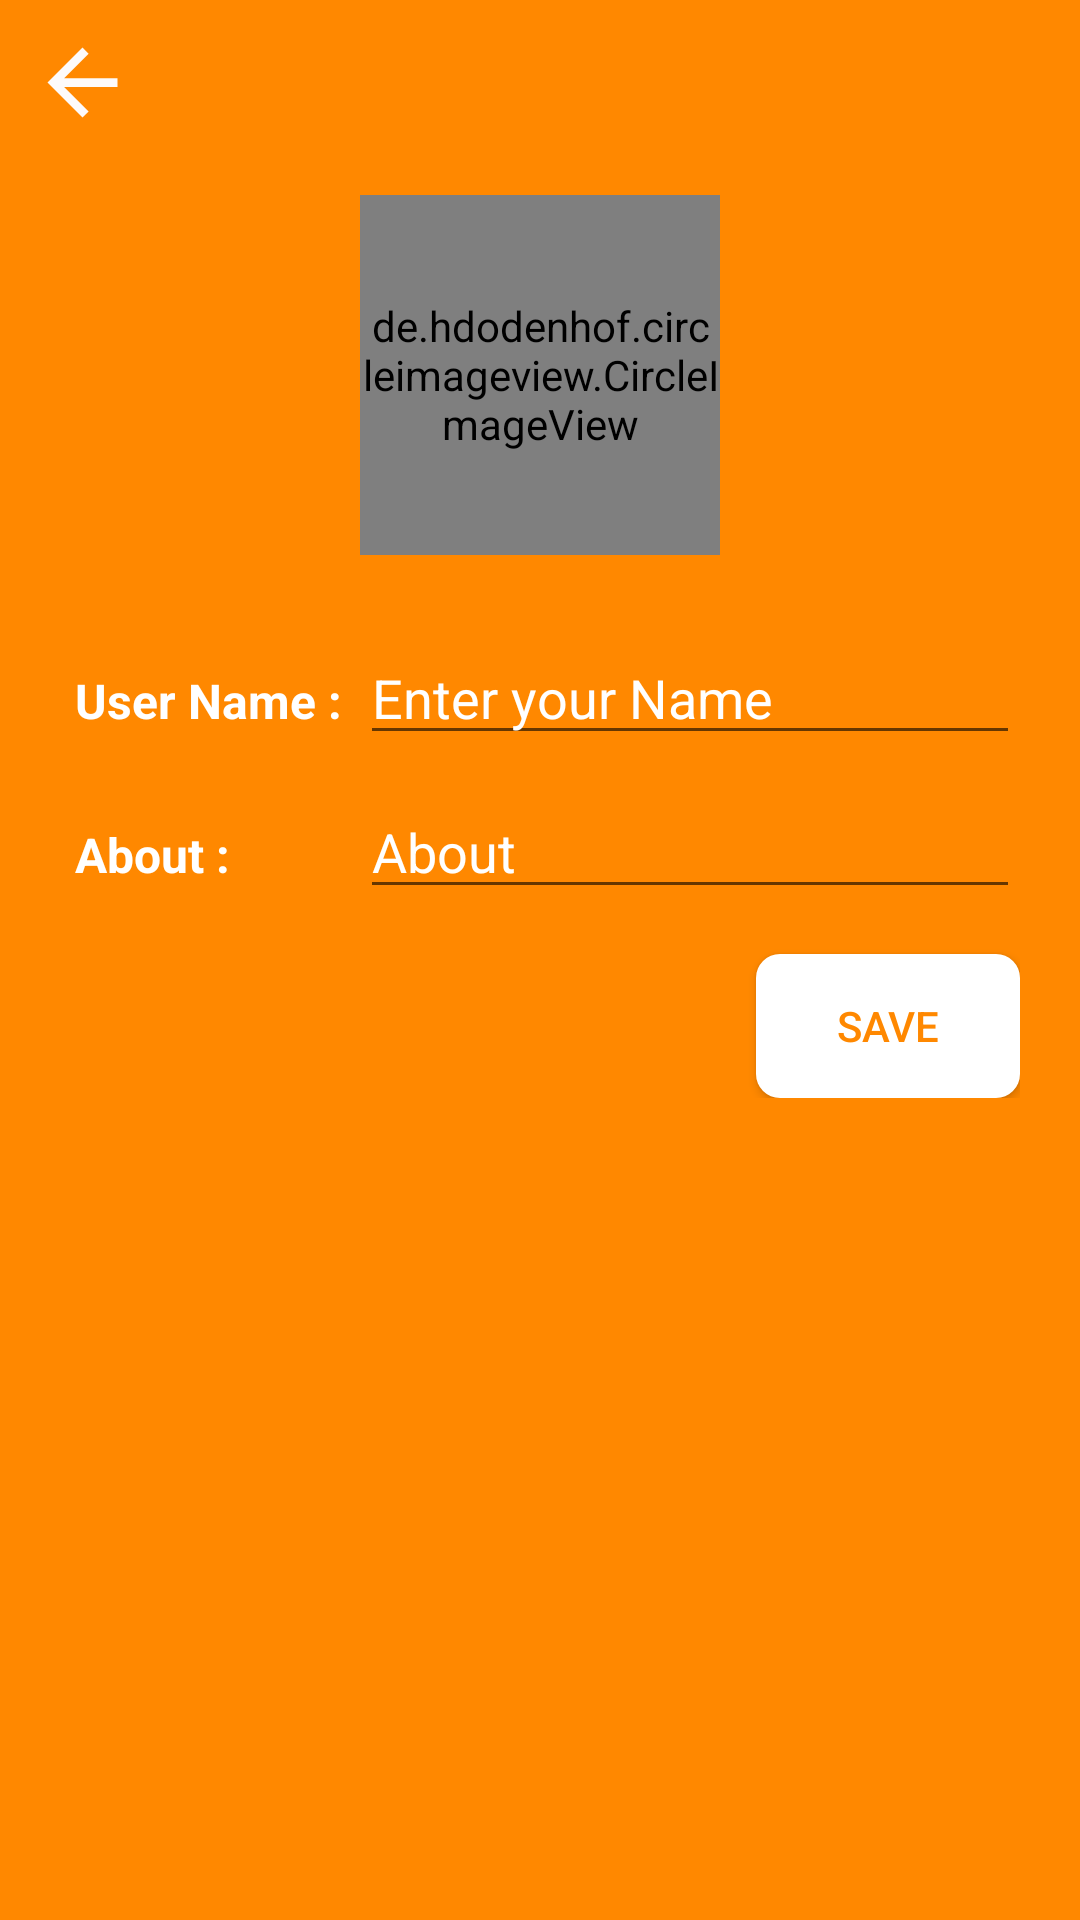

Android layout source for this screen:
<!-- AndroidManifest.xml: application theme AppTheme -->
<!-- res/layout/activity_settings.xml -->
<?xml version="1.0" encoding="utf-8"?>
<RelativeLayout xmlns:android="http://schemas.android.com/apk/res/android"
    xmlns:app="http://schemas.android.com/apk/res-auto"
    xmlns:tools="http://schemas.android.com/tools"
    android:layout_width="match_parent"
    android:layout_height="match_parent"
    tools:context=".SettingsActivity"
    android:background="@android:color/holo_orange_dark">

    <ImageView
        android:id="@+id/backarrow"
        android:layout_width="35dp"
        android:layout_height="35dp"
        android:layout_marginStart="10dp"
        android:layout_marginLeft="10dp"
        android:layout_marginTop="10dp"
        app:tint="#FDFAFA"
        app:srcCompat="?attr/actionModeCloseDrawable" />

    <LinearLayout
        android:layout_width="match_parent"
        android:layout_height="wrap_content"
        android:layout_below="@id/backarrow"
        android:layout_marginStart="20dp"
        android:layout_marginLeft="20dp"
        android:layout_marginTop="20dp"
        android:layout_marginEnd="20dp"
        android:layout_marginRight="20dp"
        android:gravity="center"
        android:orientation="vertical">

        <de.hdodenhof.circleimageview.CircleImageView
            android:id="@+id/profile_image"
            android:layout_width="120dp"
            android:layout_height="120dp"
            android:src="@drawable/ic_avatar"
            app:civ_border_color="#FF000000"
            app:civ_border_width="2dp"/>

        <ImageView
            android:id="@+id/plus"
            android:layout_width="45dp"
            android:layout_height="45dp"
            android:layout_marginStart="30dp"
            android:layout_marginLeft="30dp"
            android:layout_marginTop="-30dp"
            android:src="@drawable/ic_plus" />

        <LinearLayout
            android:layout_width="match_parent"
            android:layout_height="match_parent"
            android:layout_marginTop="10dp"
            android:orientation="horizontal">

            <TextView
                android:id="@+id/textView"
                android:layout_width="100dp"
                android:layout_height="wrap_content"
                android:padding="5dp"
                android:text="User Name :"
                android:textColor="@color/cardview_light_background"
                android:textSize="16sp"
                android:textStyle="bold" />

            <EditText
                android:id="@+id/etUserName"
                android:layout_width="match_parent"
                android:layout_height="wrap_content"
                android:ems="10"
                android:hint="Enter your Name"
                android:inputType="textPersonName"
                android:textColor="@color/cardview_light_background"
                android:textColorHint="@color/cardview_light_background" />
        </LinearLayout>

        <LinearLayout
            android:layout_width="match_parent"
            android:layout_height="match_parent"
            android:layout_marginTop="10dp"
            android:orientation="horizontal">

            <TextView
                android:id="@+id/textViewNew"
                android:layout_width="100dp"
                android:layout_height="wrap_content"
                android:padding="5dp"
                android:text="About :"
                android:textColor="@color/cardview_light_background"
                android:textSize="16sp"
                android:textStyle="bold" />

            <EditText
                android:id="@+id/etStatus"
                android:layout_width="match_parent"
                android:layout_height="wrap_content"
                android:ems="10"
                android:hint="About"
                android:inputType="textPersonName"
                android:textColor="@color/cardview_light_background"
                android:textColorHint="@color/cardview_light_background" />
        </LinearLayout>

        <androidx.appcompat.widget.AppCompatButton
            android:id="@+id/saveButton"
            android:layout_width="wrap_content"
            android:layout_height="wrap_content"
            android:layout_gravity="right"
            android:layout_marginTop="15dp"
            android:background="@drawable/btn_bg"
            android:padding="5dp"
            android:text="SAVE"
            android:textColor="@android:color/holo_orange_dark" />

    </LinearLayout>
</RelativeLayout>
<!-- resources referenced by this layout -->
<resources>
  <!-- drawable btn_bg (drawable) -->
  <?xml version="1.0" encoding="utf-8"?>
  <shape xmlns:android="http://schemas.android.com/apk/res/android">
  
      <solid
          android:color="@color/cardview_light_background"
          />
      <corners
          android:radius="8dp"
          />
  </shape>
  <style name="AppTheme" parent="Theme.AppCompat.Light.DarkActionBar">
          
          <item name="colorPrimary">@android:color/holo_orange_dark</item>
          <item name="colorPrimaryDark">@android:color/holo_orange_light</item>
          <item name="colorAccent">#070A0C</item>
      </style>
</resources>
